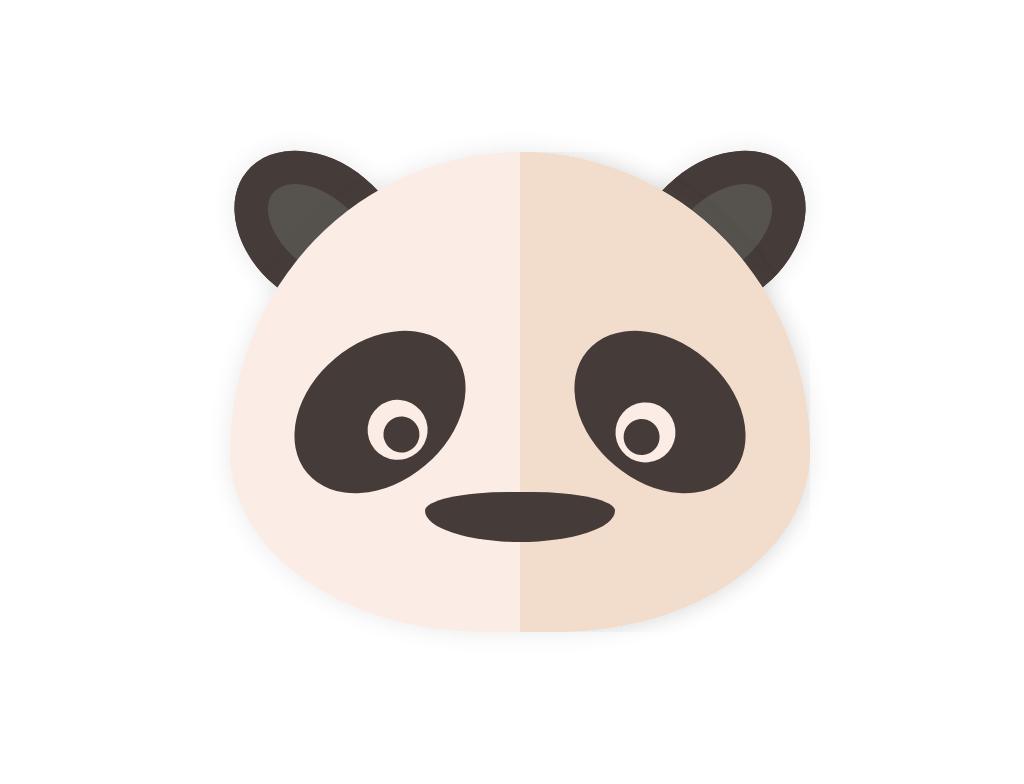

Give the HTML and CSS whose rendering is this image.

<!-- file: index.html -->
<!DOCTYPE html>
<html lang="en">
<head>
    <meta charset="UTF-8">
    <meta name="viewport" content="width=device-width, initial-scale=1.0">
    <meta http-equiv="X-UA-Compatible" content="ie=edge">
    <title>Panda</title>
    <link rel="stylesheet" href="./style/style.css"/>
</head>
<body>
    <div class="wrapper"> 
        <dive class="face">
                <div class="eye left"></div>
                <div class="eye right"></div>
        
                <div class="ear left"></div>
                <div class="ear right"></div>

                <div class="nose"></div>
        </dive>
        
    </div>
    
</body>
</html>

/* file: style/style.css */
.wrapper {
  height: 100vh;
  width: 100vw;
  display: -webkit-box;
  display: -ms-flexbox;
  display: flex;
  -webkit-box-align: center;
      -ms-flex-align: center;
          align-items: center;
  -webkit-box-pack: center;
      -ms-flex-pack: center;
          justify-content: center;
}

.face, .face::before {
  position: relative;
  height: 480px;
  width: 580px;
  background: #fbede6;
  border-radius: 80% 80% 70% 70% / 100% 100% 60% 60%;
  -webkit-box-shadow: 0px 0px 20px 3px rgba(85, 85, 85, 0.1);
          box-shadow: 0px 0px 20px 3px rgba(85, 85, 85, 0.1);
}

.face::before {
  content: "";
  position: absolute;
  background: #f2dccc;
  -webkit-clip-path: polygon(50% 0, 100% 0, 100% 100%, 50% 100%);
          clip-path: polygon(50% 0, 100% 0, 100% 100%, 50% 100%);
}

.eye {
  position: absolute;
  top: 190px;
  height: 140px;
  width: 190px;
  background: #453c39;
  border-radius: 90%;
}

.eye::before, .eye::after {
  content: "";
  position: absolute;
  left: 35%;
  bottom: 15px;
  width: 60px;
  height: 60px;
  background: #fbede6;
  border-radius: 50%;
}

.eye::after {
  background: #453c39;
  border-radius: 50%;
  -webkit-transform: scale(0.6) translateY(10px);
          transform: scale(0.6) translateY(10px);
}

.eye.left {
  -webkit-transform: rotate(-40deg);
          transform: rotate(-40deg);
  left: 55px;
}

.eye.right {
  -webkit-transform: rotate(40deg);
          transform: rotate(40deg);
  right: 55px;
}

.ear {
  position: absolute;
  height: 140px;
  width: 190px;
  background: #56524e;
  border-radius: 90%;
  -webkit-box-shadow: 0px 0px 20px 3px rgba(85, 85, 85, 0.1), inset 0px 0px 0px 34px #453c39;
          box-shadow: 0px 0px 20px 3px rgba(85, 85, 85, 0.1), inset 0px 0px 0px 34px #453c39;
  z-index: -1;
  top: 10px;
}

.ear.right {
  position: abolute;
  -webkit-transform: rotate(-40deg);
          transform: rotate(-40deg);
  right: -5px;
}

.ear.left {
  position: abolute;
  -webkit-transform: rotate(40deg);
          transform: rotate(40deg);
  left: -5px;
}

.nose {
  position: absolute;
  left: calc(50% - (190px/2));
  bottom: 90px;
  height: 50px;
  width: 190px;
  background: #453c39;
  border-radius: 70% 70% 80% 80% /  60% 60% 100% 100%;
}
/*# sourceMappingURL=style.css.map */